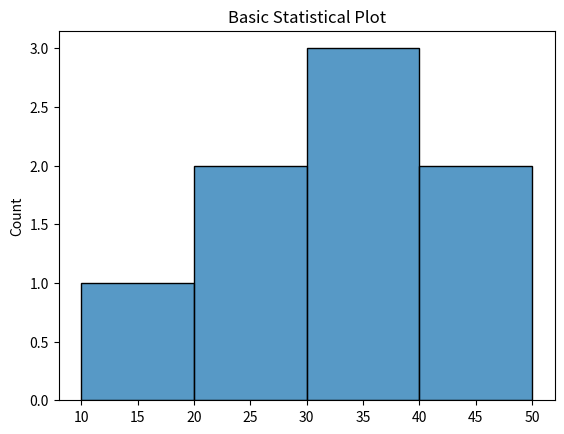

Write Python code to recreate this figure.
import seaborn as sns
import matplotlib.pyplot as plt

data = [10, 20, 20, 30, 30, 30, 40, 50]

sns.histplot(data)
plt.title("Basic Statistical Plot")
plt.show()
